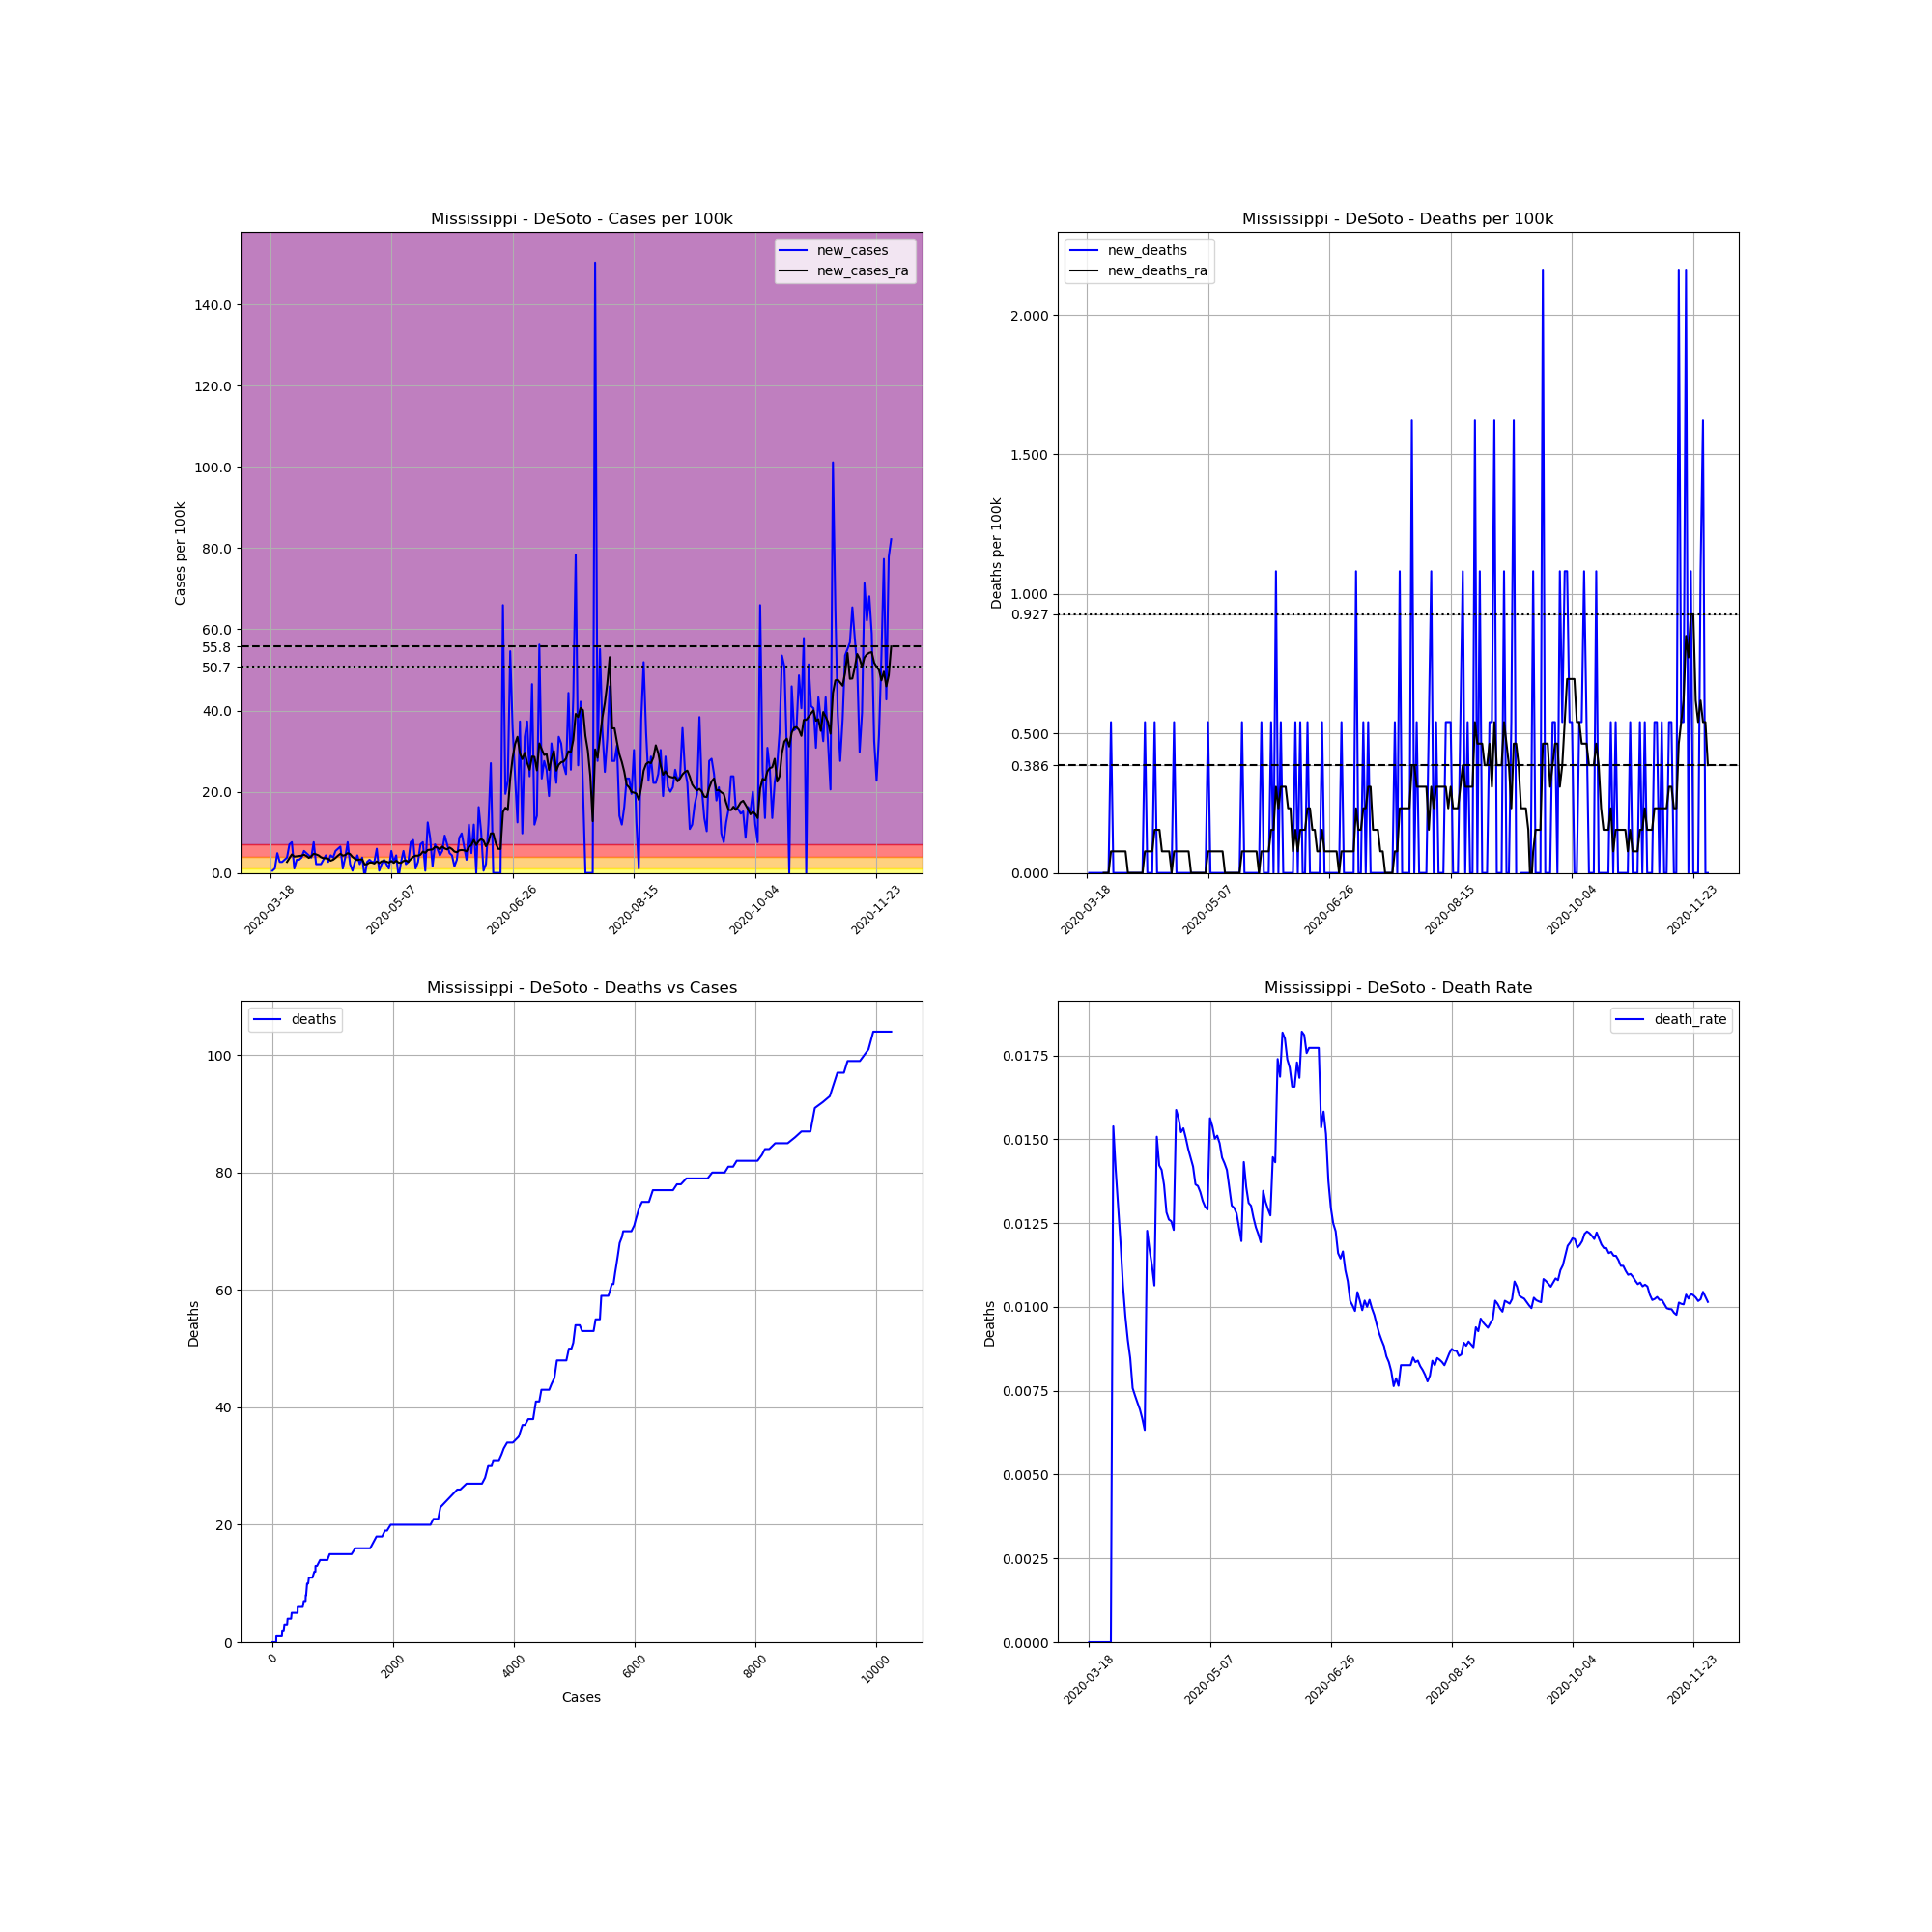

The file beside this chart, header and first rows:
, date, county, state, fips, cases, deaths, COUNTY, STNAME, CTYNAME, POPESTIMATE2019, cases_per_100k, deaths_per_100k, death_rate, new_cases, new_deaths, new_cases_ra, new_deaths_ra
151730, 2020-03-18, DeSoto, Mississippi, 28033, 1, 0.0, 33, Mississippi, DeSoto, 184945, 0.5407, 0.0, 0.0, , , , 
151731, 2020-03-19, DeSoto, Mississippi, 28033, 2, 0.0, 33, Mississippi, DeSoto, 184945, 1.081, 0.0, 0.0, 0.5407, 0.0, , 
151732, 2020-03-20, DeSoto, Mississippi, 28033, 4, 0.0, 33, Mississippi, DeSoto, 184945, 2.163, 0.0, 0.0, 1.081, 0.0, , 
151733, 2020-03-21, DeSoto, Mississippi, 28033, 13, 0.0, 33, Mississippi, DeSoto, 184945, 7.029, 0.0, 0.0, 4.866, 0.0, , 
151734, 2020-03-22, DeSoto, Mississippi, 28033, 18, 0.0, 33, Mississippi, DeSoto, 184945, 9.733, 0.0, 0.0, 2.704, 0.0, , 
151735, 2020-03-23, DeSoto, Mississippi, 28033, 23, 0.0, 33, Mississippi, DeSoto, 184945, 12.44, 0.0, 0.0, 2.704, 0.0, , 
151736, 2020-03-24, DeSoto, Mississippi, 28033, 29, 0.0, 33, Mississippi, DeSoto, 184945, 15.68, 0.0, 0.0, 3.244, 0.0, , 
151737, 2020-03-25, DeSoto, Mississippi, 28033, 36, 0.0, 33, Mississippi, DeSoto, 184945, 19.47, 0.0, 0.0, 3.785, 0.0, 2.704, 0.0
151738, 2020-03-26, DeSoto, Mississippi, 28033, 49, 0.0, 33, Mississippi, DeSoto, 184945, 26.49, 0.0, 0.0, 7.029, 0.0, 3.63, 0.0
151739, 2020-03-27, DeSoto, Mississippi, 28033, 63, 0.0, 33, Mississippi, DeSoto, 184945, 34.06, 0.0, 0.0, 7.57, 0.0, 4.557, 0.0
151740, 2020-03-28, DeSoto, Mississippi, 28033, 65, 1.0, 33, Mississippi, DeSoto, 184945, 35.15, 0.5407, 0.01538, 1.081, 0.5407, 4.017, 0.07724
151741, 2020-03-29, DeSoto, Mississippi, 28033, 71, 1.0, 33, Mississippi, DeSoto, 184945, 38.39, 0.5407, 0.01408, 3.244, 0.0, 4.094, 0.07724
151742, 2020-03-30, DeSoto, Mississippi, 28033, 77, 1.0, 33, Mississippi, DeSoto, 184945, 41.63, 0.5407, 0.01299, 3.244, 0.0, 4.171, 0.07724
151743, 2020-03-31, DeSoto, Mississippi, 28033, 84, 1.0, 33, Mississippi, DeSoto, 184945, 45.42, 0.5407, 0.0119, 3.785, 0.0, 4.248, 0.07724
151744, 2020-04-01, DeSoto, Mississippi, 28033, 94, 1.0, 33, Mississippi, DeSoto, 184945, 50.83, 0.5407, 0.01064, 5.407, 0.0, 4.48, 0.07724
151745, 2020-04-02, DeSoto, Mississippi, 28033, 103, 1.0, 33, Mississippi, DeSoto, 184945, 55.69, 0.5407, 0.009709, 4.866, 0.0, 4.171, 0.07724
151746, 2020-04-03, DeSoto, Mississippi, 28033, 111, 1.0, 33, Mississippi, DeSoto, 184945, 60.02, 0.5407, 0.009009, 4.326, 0.0, 3.708, 0.07724
151747, 2020-04-04, DeSoto, Mississippi, 28033, 118, 1.0, 33, Mississippi, DeSoto, 184945, 63.8, 0.5407, 0.008475, 3.785, 0.0, 4.094, 0.0
151748, 2020-04-05, DeSoto, Mississippi, 28033, 132, 1.0, 33, Mississippi, DeSoto, 184945, 71.37, 0.5407, 0.007576, 7.57, 0.0, 4.712, 0.0
151749, 2020-04-06, DeSoto, Mississippi, 28033, 136, 1.0, 33, Mississippi, DeSoto, 184945, 73.54, 0.5407, 0.007353, 2.163, 0.0, 4.557, 0.0
151750, 2020-04-07, DeSoto, Mississippi, 28033, 140, 1.0, 33, Mississippi, DeSoto, 184945, 75.7, 0.5407, 0.007143, 2.163, 0.0, 4.326, 0.0
151751, 2020-04-08, DeSoto, Mississippi, 28033, 144, 1.0, 33, Mississippi, DeSoto, 184945, 77.86, 0.5407, 0.006944, 2.163, 0.0, 3.862, 0.0
151752, 2020-04-09, DeSoto, Mississippi, 28033, 150, 1.0, 33, Mississippi, DeSoto, 184945, 81.11, 0.5407, 0.006667, 3.244, 0.0, 3.63, 0.0
151753, 2020-04-10, DeSoto, Mississippi, 28033, 158, 1.0, 33, Mississippi, DeSoto, 184945, 85.43, 0.5407, 0.006329, 4.326, 0.0, 3.63, 0.0
151754, 2020-04-11, DeSoto, Mississippi, 28033, 163, 2.0, 33, Mississippi, DeSoto, 184945, 88.13, 1.081, 0.01227, 2.704, 0.5407, 3.476, 0.07724
151755, 2020-04-12, DeSoto, Mississippi, 28033, 171, 2.0, 33, Mississippi, DeSoto, 184945, 92.46, 1.081, 0.0117, 4.326, 0.0, 3.012, 0.07724
151756, 2020-04-13, DeSoto, Mississippi, 28033, 178, 2.0, 33, Mississippi, DeSoto, 184945, 96.24, 1.081, 0.01124, 3.785, 0.0, 3.244, 0.07724
151757, 2020-04-14, DeSoto, Mississippi, 28033, 188, 2.0, 33, Mississippi, DeSoto, 184945, 101.7, 1.081, 0.01064, 5.407, 0.0, 3.708, 0.07724
151758, 2020-04-15, DeSoto, Mississippi, 28033, 199, 3.0, 33, Mississippi, DeSoto, 184945, 107.6, 1.622, 0.01508, 5.948, 0.5407, 4.248, 0.1545
151759, 2020-04-16, DeSoto, Mississippi, 28033, 211, 3.0, 33, Mississippi, DeSoto, 184945, 114.1, 1.622, 0.01422, 6.488, 0.0, 4.712, 0.1545
151760, 2020-04-17, DeSoto, Mississippi, 28033, 213, 3.0, 33, Mississippi, DeSoto, 184945, 115.2, 1.622, 0.01408, 1.081, 0.0, 4.248, 0.1545
151761, 2020-04-18, DeSoto, Mississippi, 28033, 220, 3.0, 33, Mississippi, DeSoto, 184945, 119, 1.622, 0.01364, 3.785, 0.0, 4.403, 0.07724
151762, 2020-04-19, DeSoto, Mississippi, 28033, 234, 3.0, 33, Mississippi, DeSoto, 184945, 126.5, 1.622, 0.01282, 7.57, 0.0, 4.866, 0.07724
151763, 2020-04-20, DeSoto, Mississippi, 28033, 238, 3.0, 33, Mississippi, DeSoto, 184945, 128.7, 1.622, 0.01261, 2.163, 0.0, 4.635, 0.07724
151764, 2020-04-21, DeSoto, Mississippi, 28033, 239, 3.0, 33, Mississippi, DeSoto, 184945, 129.2, 1.622, 0.01255, 0.5407, 0.0, 3.939, 0.07724
151765, 2020-04-22, DeSoto, Mississippi, 28033, 244, 3.0, 33, Mississippi, DeSoto, 184945, 131.9, 1.622, 0.0123, 2.704, 0.0, 3.476, 1.586032892321652e-17
151766, 2020-04-23, DeSoto, Mississippi, 28033, 252, 4.0, 33, Mississippi, DeSoto, 184945, 136.3, 2.163, 0.01587, 4.326, 0.5407, 3.167, 0.07724
151767, 2020-04-24, DeSoto, Mississippi, 28033, 256, 4.0, 33, Mississippi, DeSoto, 184945, 138.4, 2.163, 0.01562, 2.163, 0.0, 3.321, 0.07724
151768, 2020-04-25, DeSoto, Mississippi, 28033, 263, 4.0, 33, Mississippi, DeSoto, 184945, 142.2, 2.163, 0.01521, 3.785, 0.0, 3.321, 0.07724
151769, 2020-04-26, DeSoto, Mississippi, 28033, 261, 4.0, 33, Mississippi, DeSoto, 184945, 141.1, 2.163, 0.01533, -1.081, 0.0, 2.086, 0.07724
151770, 2020-04-27, DeSoto, Mississippi, 28033, 266, 4.0, 33, Mississippi, DeSoto, 184945, 143.8, 2.163, 0.01504, 2.704, 0.0, 2.163, 0.07724
151771, 2020-04-28, DeSoto, Mississippi, 28033, 272, 4.0, 33, Mississippi, DeSoto, 184945, 147.1, 2.163, 0.01471, 3.244, 0.0, 2.549, 0.07724
151772, 2020-04-29, DeSoto, Mississippi, 28033, 277, 4.0, 33, Mississippi, DeSoto, 184945, 149.8, 2.163, 0.01444, 2.704, 0.0, 2.549, 0.07724
151773, 2020-04-30, DeSoto, Mississippi, 28033, 282, 4.0, 33, Mississippi, DeSoto, 184945, 152.5, 2.163, 0.01418, 2.704, 0.0, 2.317, 1.586032892321652e-17
151774, 2020-05-01, DeSoto, Mississippi, 28033, 293, 4.0, 33, Mississippi, DeSoto, 184945, 158.4, 2.163, 0.01365, 5.948, 0.0, 2.858, 1.586032892321652e-17
151775, 2020-05-02, DeSoto, Mississippi, 28033, 294, 4.0, 33, Mississippi, DeSoto, 184945, 159, 2.163, 0.01361, 0.5407, 0.0, 2.395, 1.586032892321652e-17
151776, 2020-05-03, DeSoto, Mississippi, 28033, 298, 4.0, 33, Mississippi, DeSoto, 184945, 161.1, 2.163, 0.01342, 2.163, 0.0, 2.858, 1.586032892321652e-17
151777, 2020-05-04, DeSoto, Mississippi, 28033, 304, 4.0, 33, Mississippi, DeSoto, 184945, 164.4, 2.163, 0.01316, 3.244, 0.0, 2.935, 1.586032892321652e-17
151778, 2020-05-05, DeSoto, Mississippi, 28033, 308, 4.0, 33, Mississippi, DeSoto, 184945, 166.5, 2.163, 0.01299, 2.163, 0.0, 2.781, 1.586032892321652e-17
151779, 2020-05-06, DeSoto, Mississippi, 28033, 310, 4.0, 33, Mississippi, DeSoto, 184945, 167.6, 2.163, 0.0129, 1.081, 0.0, 2.549, 1.586032892321652e-17
151780, 2020-05-07, DeSoto, Mississippi, 28033, 320, 5.0, 33, Mississippi, DeSoto, 184945, 173, 2.704, 0.01562, 5.407, 0.5407, 2.935, 0.07724
151781, 2020-05-08, DeSoto, Mississippi, 28033, 325, 5.0, 33, Mississippi, DeSoto, 184945, 175.7, 2.704, 0.01538, 2.704, 0.0, 2.472, 0.07724
151782, 2020-05-09, DeSoto, Mississippi, 28033, 333, 5.0, 33, Mississippi, DeSoto, 184945, 180.1, 2.704, 0.01502, 4.326, 0.0, 3.012, 0.07724
151783, 2020-05-10, DeSoto, Mississippi, 28033, 331, 5.0, 33, Mississippi, DeSoto, 184945, 179, 2.704, 0.01511, -1.081, 0.0, 2.549, 0.07724
151784, 2020-05-11, DeSoto, Mississippi, 28033, 336, 5.0, 33, Mississippi, DeSoto, 184945, 181.7, 2.704, 0.01488, 2.704, 0.0, 2.472, 0.07724
151785, 2020-05-12, DeSoto, Mississippi, 28033, 346, 5.0, 33, Mississippi, DeSoto, 184945, 187.1, 2.704, 0.01445, 5.407, 0.0, 2.935, 0.07724
151786, 2020-05-13, DeSoto, Mississippi, 28033, 350, 5.0, 33, Mississippi, DeSoto, 184945, 189.2, 2.704, 0.01429, 2.163, 0.0, 3.09, 0.07724
151787, 2020-05-14, DeSoto, Mississippi, 28033, 355, 5.0, 33, Mississippi, DeSoto, 184945, 191.9, 2.704, 0.01408, 2.704, 0.0, 2.704, 1.586032892321652e-17
151788, 2020-05-15, DeSoto, Mississippi, 28033, 369, 5.0, 33, Mississippi, DeSoto, 184945, 199.5, 2.704, 0.01355, 7.57, 0.0, 3.399, 1.586032892321652e-17
151789, 2020-05-16, DeSoto, Mississippi, 28033, 384, 5.0, 33, Mississippi, DeSoto, 184945, 207.6, 2.704, 0.01302, 8.111, 0.0, 3.939, 1.586032892321652e-17
... 197 more rows
